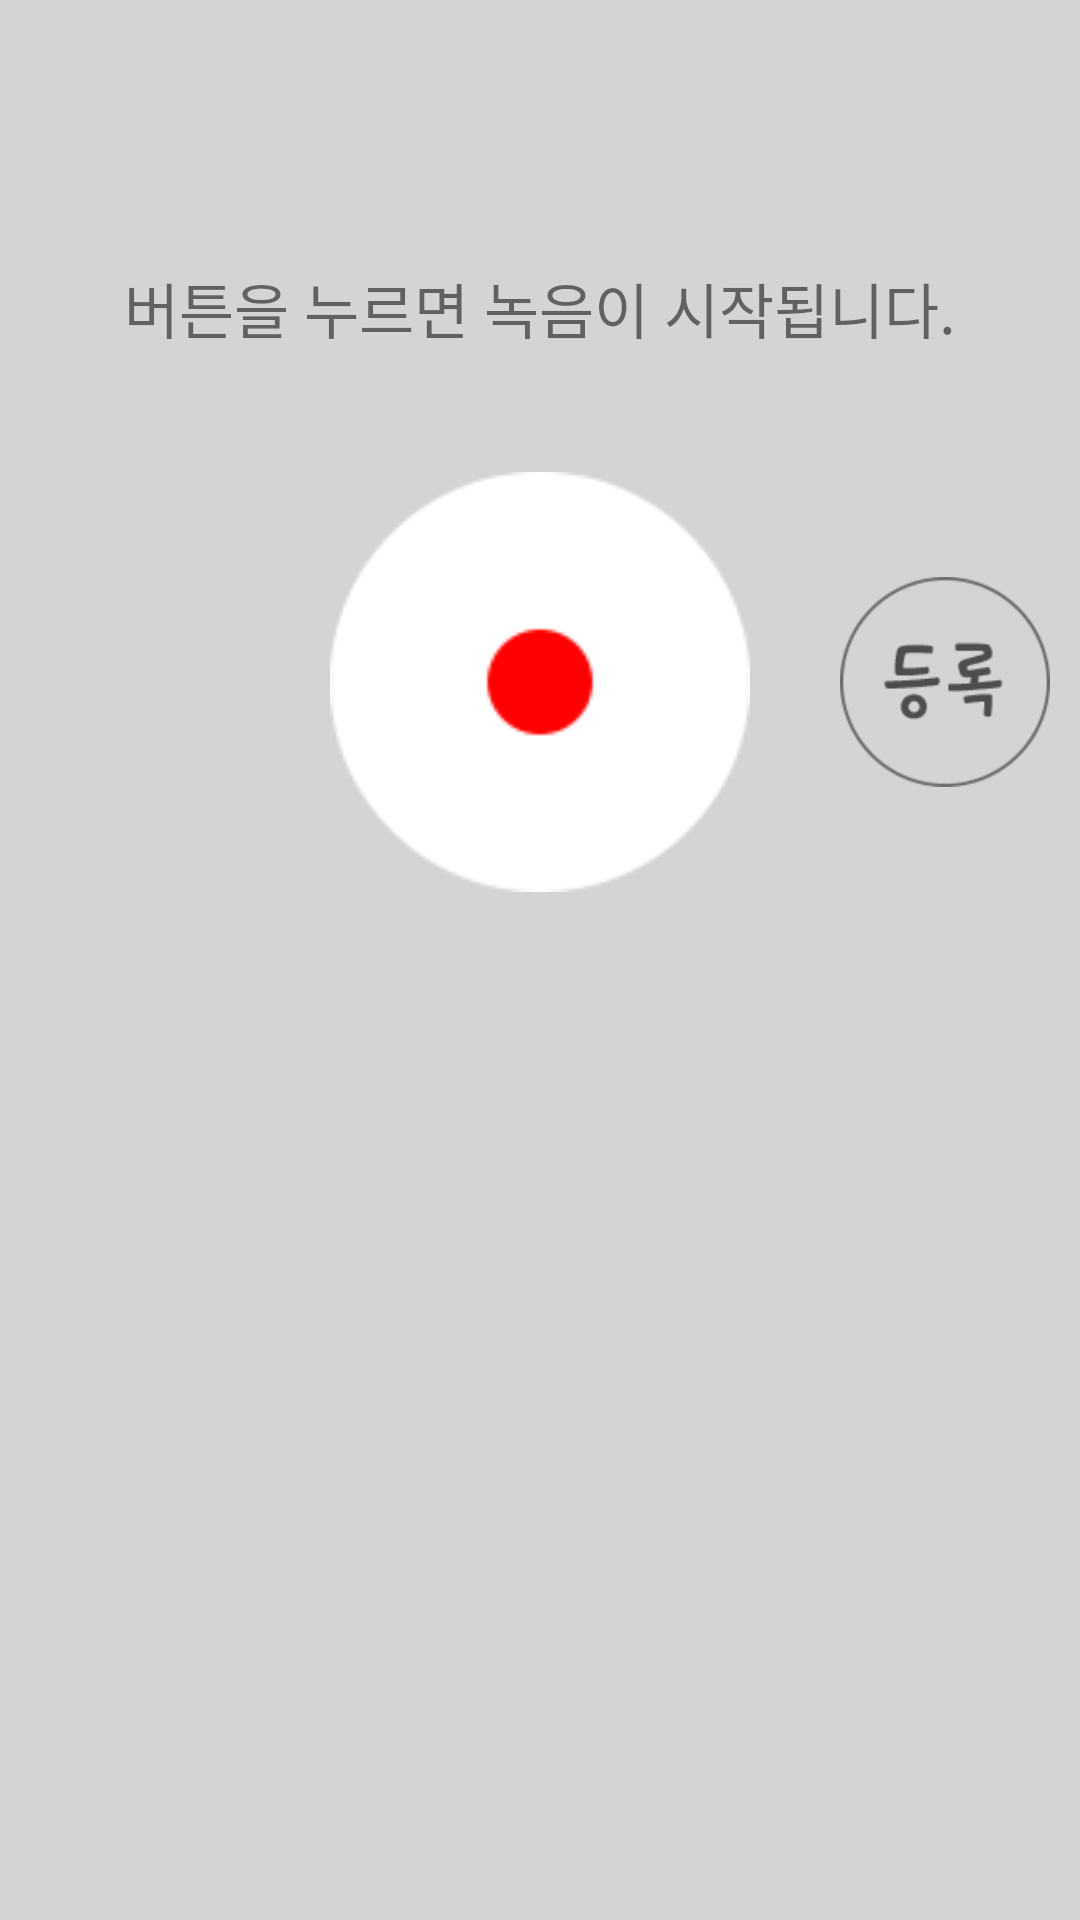

Here is an Android app screen rendered from its layout file. Give the layout XML and the strings, colors and styles it references.
<!-- AndroidManifest.xml: application theme AppTheme -->
<!-- res/layout/record_dialog2.xml -->
<?xml version="1.0" encoding="utf-8"?>
<LinearLayout
    xmlns:android="http://schemas.android.com/apk/res/android"
    xmlns:app="http://schemas.android.com/apk/res-auto"
    xmlns:tools="http://schemas.android.com/tools"
    android:layout_width="match_parent"
    android:layout_height="wrap_content"
    android:orientation="vertical"
    android:background="#D4D4D4"
    android:layout_gravity="bottom"
    >

    <ImageView
        android:id="@+id/cancle_button"
        android:layout_width="30dp"
        android:layout_height="30dp"
        app:srcCompat="@drawable/ic_baseline_close_24"
        android:layout_marginLeft="8dp"
        android:layout_marginTop="8dp"
        tools:ignore="VectorDrawableCompat" />

    <TextView
        android:id="@+id/textView3"
        android:layout_width="match_parent"
        android:layout_height="wrap_content"
        android:text="버튼을 누르면 녹음이 시작됩니다."
        android:layout_marginTop="50dp"
        android:gravity="center"
        android:textSize="20dp"
        />

    <LinearLayout
        android:layout_width="match_parent"
        android:layout_height="wrap_content"
        android:orientation="horizontal"
        android:layout_marginTop="40dp"
        android:gravity="center"
        >

        <ImageView
            android:id="@+id/btn_re"
            android:layout_width="70dp"
            android:layout_height="70dp"
            android:layout_marginLeft="30dp"
            android:layout_marginRight="30dp"
            app:srcCompat="@drawable/circle_re" />

        <ImageView
            android:id="@+id/btn_rec"
            android:layout_width="140dp"
            android:layout_height="140dp"
            app:srcCompat="@drawable/circle_rec" />

        <ImageView
            android:id="@+id/btn_account"
            android:layout_width="70dp"
            android:layout_height="70dp"
            android:layout_marginLeft="30dp"
            android:layout_marginRight="30dp"
            app:srcCompat="@drawable/circle_account" />
    </LinearLayout>

    <View
        android:id="@+id/view2"
        android:layout_width="match_parent"
        android:layout_height="98dp" />
</LinearLayout>
<!-- resources referenced by this layout -->
<resources>
  <!-- drawable circle_account: png bitmap (drawable, 7939 bytes) -->
  <!-- drawable circle_rec: png bitmap (drawable, 5842 bytes) -->
  <style name="AppTheme" parent="Theme.AppCompat.Light.DarkActionBar">
          
          <item name="colorPrimary">@color/colorPrimary</item>
          <item name="colorPrimaryDark">@color/colorPrimaryDark</item>
          <item name="colorAccent">@color/colorAccent</item>
      </style>
  <!-- not gathered from this repository: default colours our renderer supplied (Android Studio template values) -->
  <color name="colorPrimary">#FF6200EE</color>
  <color name="colorPrimaryDark">#FF3700B3</color>
  <color name="colorAccent">#FF03DAC5</color>
</resources>
